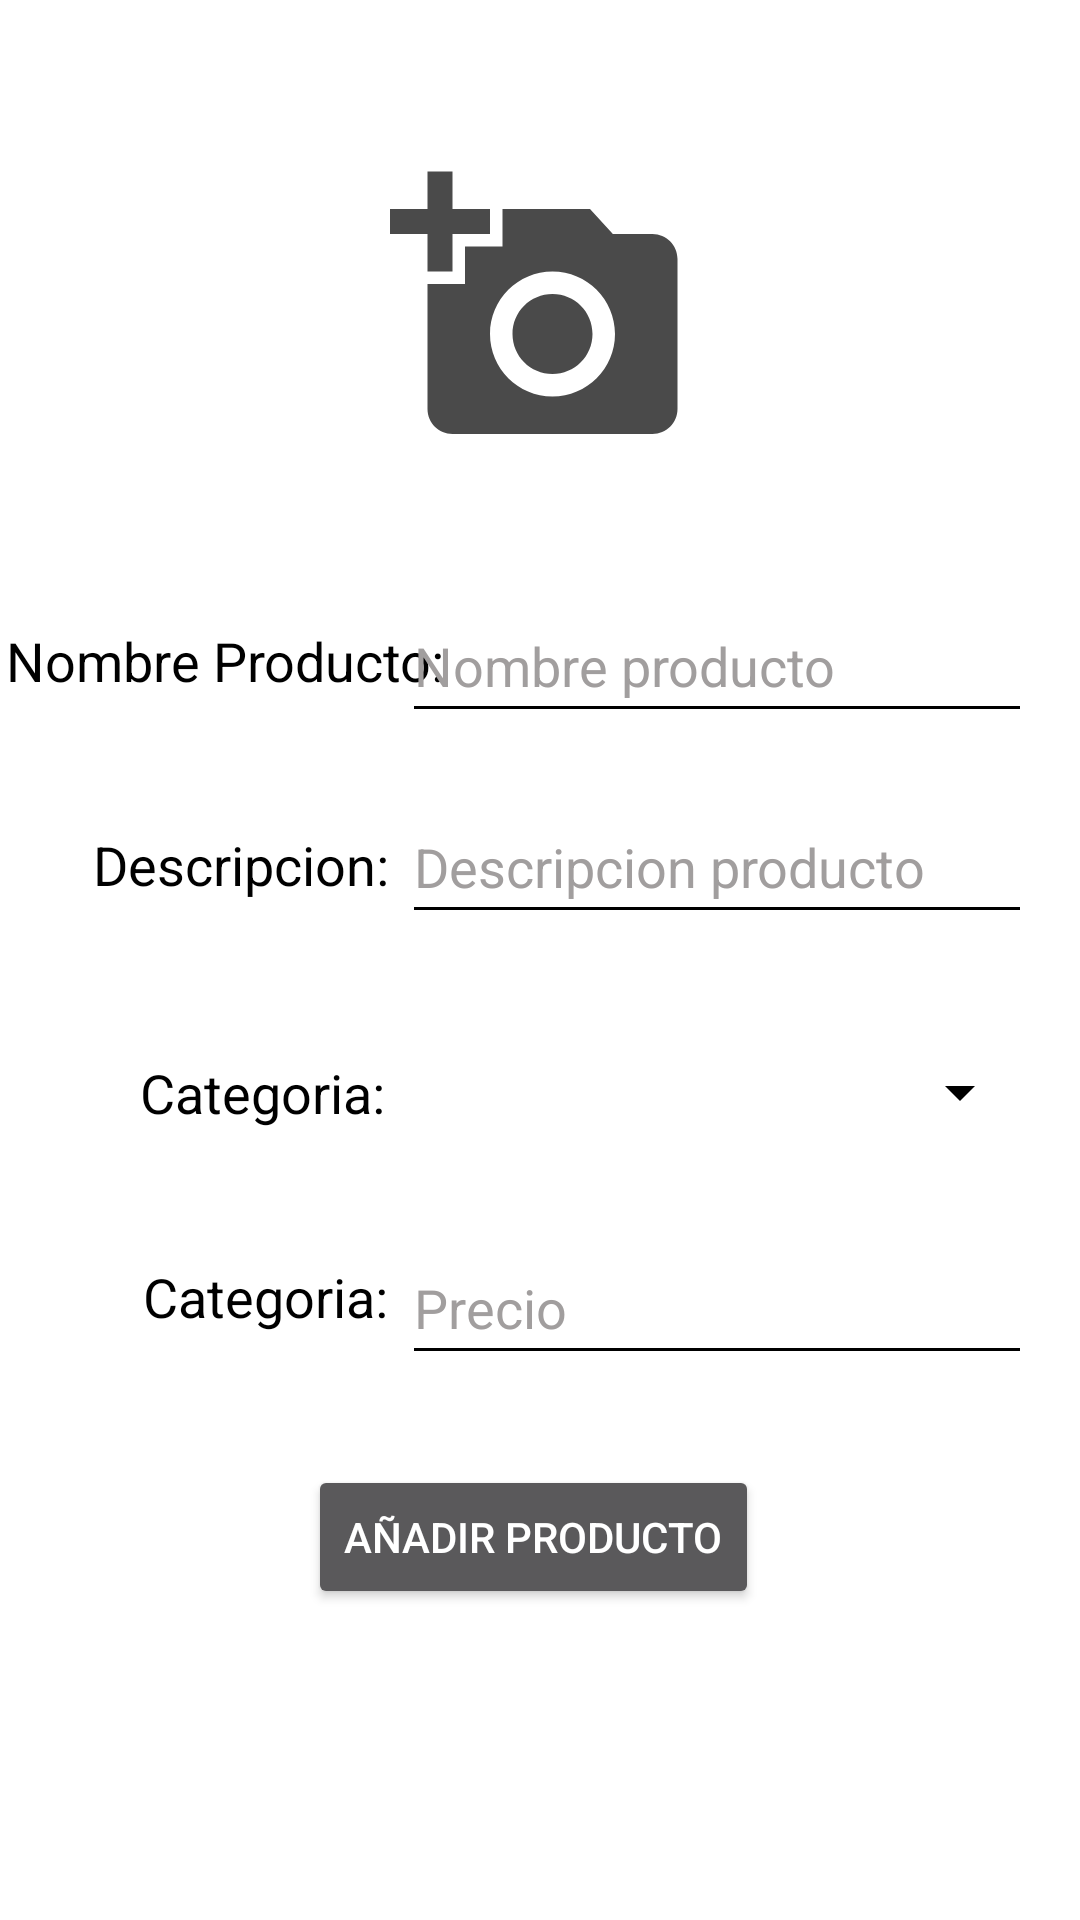

Android layout source for this screen:
<!-- AndroidManifest.xml: application theme Theme.TFG2 -->
<!-- res/layout/activity_add_product_to_my_products.xml -->
<?xml version="1.0" encoding="utf-8"?>
<androidx.constraintlayout.widget.ConstraintLayout xmlns:android="http://schemas.android.com/apk/res/android"
    xmlns:app="http://schemas.android.com/apk/res-auto"
    xmlns:tools="http://schemas.android.com/tools"
    android:layout_width="match_parent"
    android:layout_height="match_parent"
    android:background="@color/white"
    tools:context=".Add_product_to_my_productsActivity">

        <ImageView
            android:id="@+id/img_product"
            android:layout_width="150dp"
            android:layout_height="150dp"
            android:layout_marginTop="28dp"
            android:contentDescription="asd"
            android:elevation="10dp"
            android:onClick="cambiar_imagen"
            android:scaleType="center"
            android:background="@color/bacano2"
            android:padding="2dp"
            android:tag="foto"
            android:src="@drawable/ic_baseline_add_a_photo_24"
            app:layout_constraintEnd_toEndOf="parent"
            app:layout_constraintStart_toStartOf="parent"
            app:layout_constraintTop_toTopOf="parent" />


        <TextView
            android:id="@+id/textView4"
            android:layout_width="wrap_content"
            android:layout_height="wrap_content"
            android:layout_marginStart="16dp"

            android:layout_marginTop="208dp"
            android:text="Nombre Producto:"
            android:textColor="@color/black"
            android:textSize="18dp"
            app:layout_constraintEnd_toStartOf="@+id/edt_product_name"
            app:layout_constraintStart_toStartOf="parent"
            app:layout_constraintTop_toTopOf="parent" />

        <EditText
            android:id="@+id/edt_product_name"
            android:layout_width="wrap_content"
            android:layout_height="wrap_content"
            android:layout_marginEnd="16dp"
            android:ems="10"

            android:hint="Nombre producto"
            android:inputType="textPersonName"
            android:minHeight="48dp"
            android:textColor="@color/black"
            android:textColorHint="@color/light_black"
                android:backgroundTint="@color/black"
            app:layout_constraintBottom_toBottomOf="@+id/textView4"
            app:layout_constraintEnd_toEndOf="parent"
            app:layout_constraintTop_toTopOf="@+id/textView4" />

        <TextView
            android:id="@+id/textView5"
            android:layout_width="wrap_content"
            android:layout_height="wrap_content"
            android:layout_marginStart="16dp"

            android:layout_marginTop="276dp"
            android:text="Descripcion:"
            android:textColor="@color/black"
            android:textSize="18dp"
            app:layout_constraintEnd_toStartOf="@+id/edt_product_description"
            app:layout_constraintHorizontal_bias="0.777"
            app:layout_constraintStart_toStartOf="parent"
            app:layout_constraintTop_toTopOf="parent" />

        <TextView
            android:id="@+id/textView8"
            android:layout_width="wrap_content"
            android:layout_height="wrap_content"
            android:layout_marginStart="24dp"

            android:layout_marginTop="352dp"
            android:text="Categoria:"
            android:textColor="@color/black"
            android:textSize="18dp"
            app:layout_constraintEnd_toStartOf="@+id/sp_category"
            app:layout_constraintHorizontal_bias="0.8"
            app:layout_constraintStart_toStartOf="parent"
            app:layout_constraintTop_toTopOf="parent" />

        <TextView
            android:id="@+id/textView9"
            android:layout_width="wrap_content"
            android:layout_height="wrap_content"
            android:layout_marginStart="32dp"

            android:layout_marginTop="420dp"
            android:text="Categoria:"
            android:textColor="@color/black"
            android:textSize="18dp"
            app:layout_constraintEnd_toStartOf="@+id/edt_product_price"
            app:layout_constraintHorizontal_bias="0.777"
            app:layout_constraintStart_toStartOf="parent"
            app:layout_constraintTop_toTopOf="parent" />

        <EditText
            android:id="@+id/edt_product_description"
            android:layout_width="wrap_content"
            android:layout_height="wrap_content"
            android:layout_marginEnd="16dp"
            android:ems="10"

            android:hint="Descripcion producto"

            android:inputType="textPersonName"
            android:minHeight="48dp"
            android:textColor="@color/black"
            android:backgroundTint="@color/black"

            android:textColorHint="@color/light_black"
            app:layout_constraintBottom_toBottomOf="@+id/textView5"
            app:layout_constraintEnd_toEndOf="parent"
            app:layout_constraintTop_toTopOf="@+id/textView5"
            app:layout_constraintVertical_bias="0.541" />

        <Spinner
            android:id="@+id/sp_category"
            android:layout_width="210dp"
            android:layout_height="49dp"
            android:layout_marginEnd="16dp"
            android:backgroundTint="@color/black"

            android:popupBackground="@color/white"
            app:layout_constraintBottom_toBottomOf="@+id/textView8"
            app:layout_constraintEnd_toEndOf="parent"
            app:layout_constraintTop_toTopOf="@+id/textView8" />

        <EditText
            android:id="@+id/edt_product_price"
            android:layout_width="wrap_content"
            android:layout_height="wrap_content"
            android:layout_marginEnd="16dp"
            android:ems="10"
            android:hint="Precio"
            android:inputType="numberDecimal"
            android:backgroundTint="@color/black"
            android:textColor="@color/black"

            android:minHeight="48dp"
            android:textColorHint="@color/light_black"
            app:layout_constraintBottom_toBottomOf="@+id/textView9"
            app:layout_constraintEnd_toEndOf="parent"
            app:layout_constraintTop_toTopOf="@+id/textView9"
            app:layout_constraintVertical_bias="0.416" />

        <Button
            android:id="@+id/bt_add_product"
            android:layout_width="wrap_content"
            android:layout_height="wrap_content"
            android:text="Añadir Producto"

            app:layout_constraintBottom_toBottomOf="parent"
            app:layout_constraintEnd_toEndOf="parent"
            app:layout_constraintHorizontal_bias="0.489"
            app:layout_constraintStart_toStartOf="parent"
            app:layout_constraintTop_toTopOf="parent"
            app:layout_constraintVertical_bias="0.825" />

</androidx.constraintlayout.widget.ConstraintLayout>
<!-- resources referenced by this layout -->
<resources>
  <color name="black">#000000</color>
  <color name="light_black">#A19E9E</color>
  <color name="white">#FFFFFFFF</color>
  <!-- drawable ic_baseline_add_a_photo_24 (drawable) -->
  <vector  android:alpha="0.71" android:height="100dp"
      android:tint="#000000" android:viewportHeight="24"
  
  
      android:viewportWidth="24" android:width="100dp" xmlns:android="http://schemas.android.com/apk/res/android">
      <path  android:fillColor="@android:color/white" android:pathData="M3,4V1h2v3h3v2H5v3H3V6H0V4H3zM6,10V7h3V4h7l1.83,2H21c1.1,0 2,0.9 2,2v12c0,1.1 -0.9,2 -2,2H5c-1.1,0 -2,-0.9 -2,-2V10H6zM13,19c2.76,0 5,-2.24 5,-5s-2.24,-5 -5,-5s-5,2.24 -5,5S10.24,19 13,19zM9.8,14c0,1.77 1.43,3.2 3.2,3.2s3.2,-1.43 3.2,-3.2s-1.43,-3.2 -3.2,-3.2S9.8,12.23 9.8,14z"/>
  </vector>
  <style name="Theme.TFG2" parent="Theme.MaterialComponents.NoActionBar">
          
          <item name="colorPrimary">@color/letras</item>
          <item name="colorPrimaryVariant">@color/purple_700</item>
          <item name="colorOnPrimary">@color/white</item>
          
          <item name="colorSecondary">@color/teal_200</item>
          <item name="colorSecondaryVariant">@color/teal_700</item>
          <item name="colorOnSecondary">@color/black</item>
          
          <item name="android:statusBarColor" tools:targetApi="l">?attr/colorPrimaryVariant</item>
          
  
          <item name="android:listDivider">@color/black</item>
      </style>
  <color name="purple_700">#FF3700B3</color>
  <color name="teal_200">#FF03DAC5</color>
  <color name="teal_700">#FF018786</color>
</resources>
